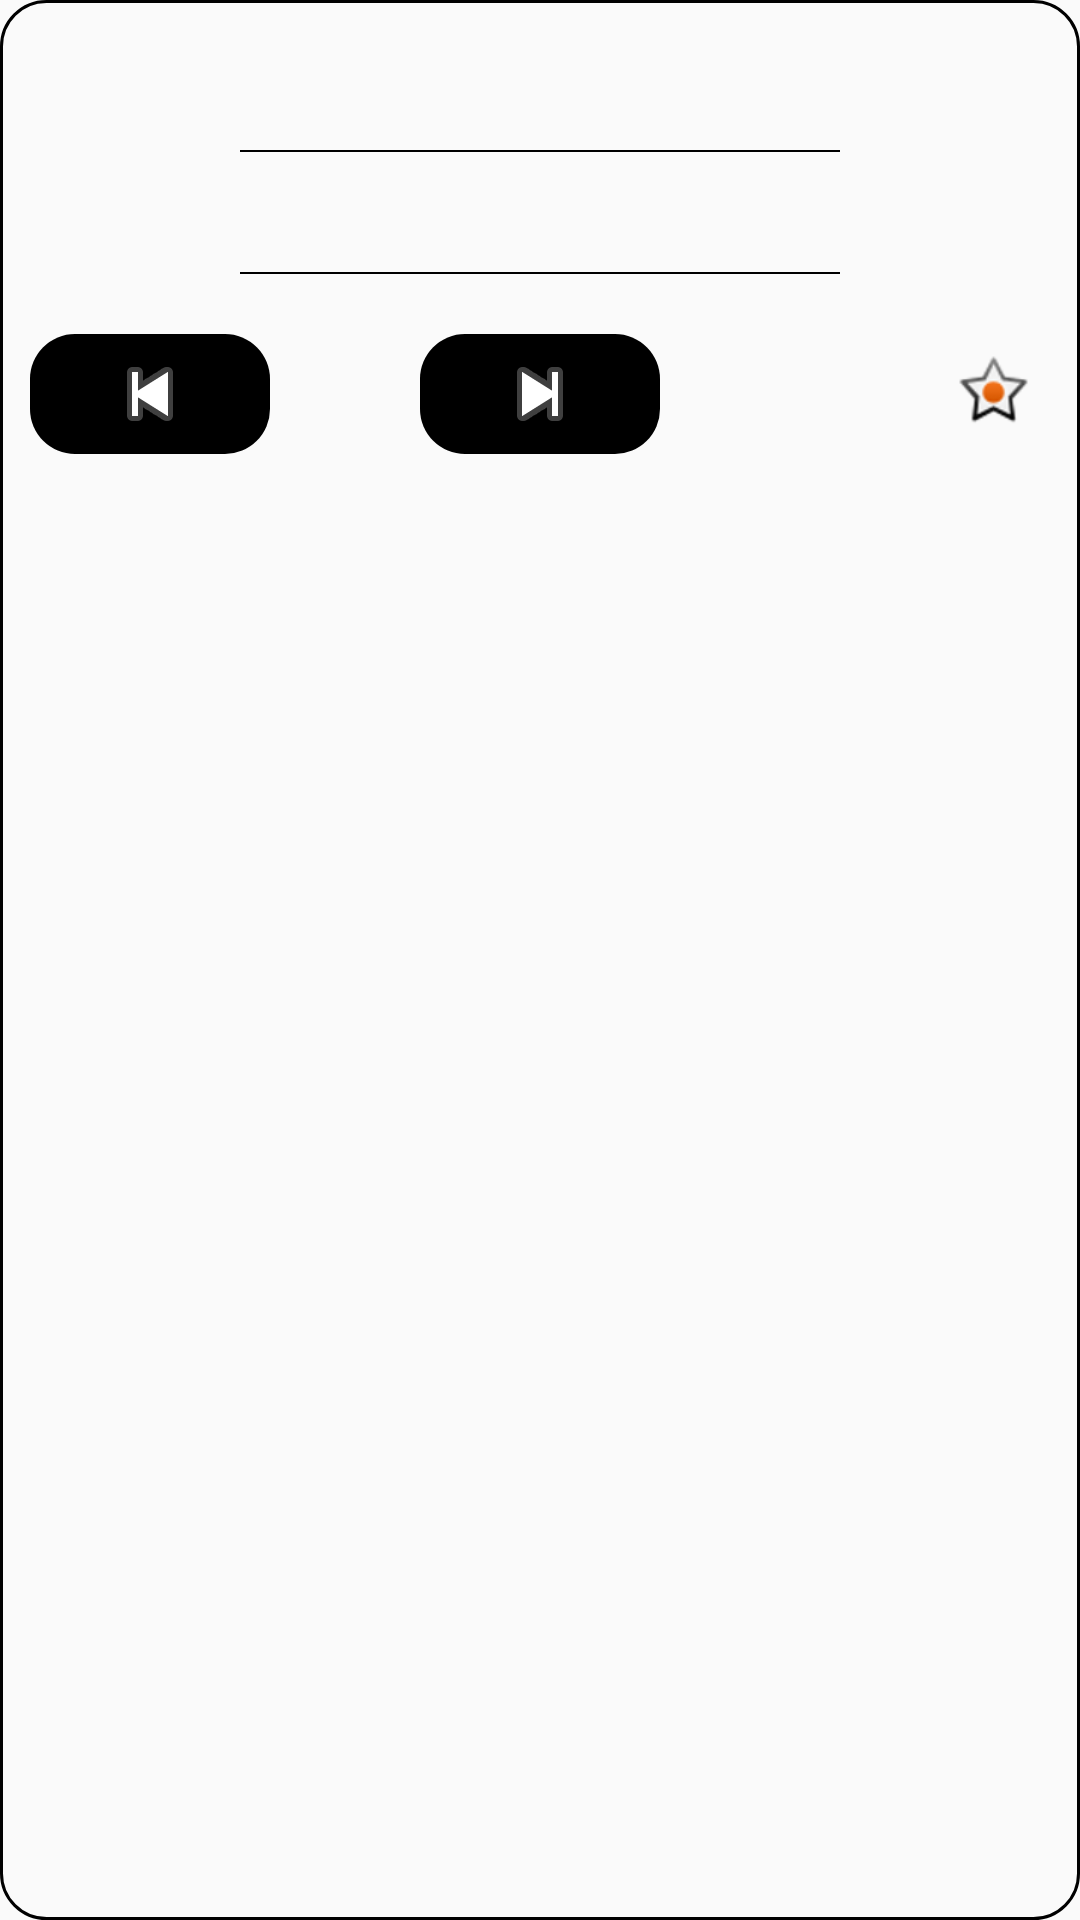

Here is an Android app screen rendered from its layout file. Give the layout XML and the strings, colors and styles it references.
<!-- AndroidManifest.xml: application theme AppTheme -->
<!-- res/layout/dlg_add_book.xml -->
<?xml version="1.0" encoding="utf-8"?>
<LinearLayout xmlns:android="http://schemas.android.com/apk/res/android"
    android:layout_width="300dp"
    android:layout_height="wrap_content"
    android:layout_gravity="center"
    android:background="@drawable/shape_lv_item"
    android:orientation="vertical"
    android:padding="10dp">

    <EditText
        android:id="@+id/dlg_add_book_et_name"
        android:layout_width="200dp"
        android:layout_height="40dp"
        android:layout_gravity="center_horizontal"
        android:background="@null"
        android:gravity="center_vertical"
        android:paddingLeft="5dp" />

    <View
        android:layout_width="200dp"
        android:layout_height="0.5dp"
        android:layout_gravity="center_horizontal"
        android:background="@color/black" />

    <EditText
        android:id="@+id/dlg_add_book_et_page"
        android:layout_width="200dp"
        android:layout_height="40dp"
        android:layout_gravity="center_horizontal"
        android:background="@null"
        android:gravity="center_vertical"
        android:inputType="number"
        android:paddingLeft="5dp" />

    <View
        android:layout_width="200dp"
        android:layout_height="0.5dp"
        android:layout_gravity="center_horizontal"
        android:background="@color/black" />

    <RelativeLayout
        android:layout_width="match_parent"
        android:layout_height="wrap_content"
        android:layout_marginTop="20dp">

        <ImageButton
            android:id="@+id/dlg_add_book_btn_sub"
            android:layout_width="80dp"
            android:layout_height="40dp"
            android:background="@drawable/shape_black_btn"
            android:src="@android:drawable/ic_media_previous" />

        <ImageButton
            android:id="@+id/dlg_add_book_btn_add"
            android:layout_width="80dp"
            android:layout_height="40dp"
            android:layout_centerHorizontal="true"
            android:layout_centerVertical="true"
            android:background="@drawable/shape_black_btn"
            android:src="@android:drawable/ic_media_next" />

        <ImageButton
            android:id="@+id/dlg_add_book_btn_commit"
            android:layout_width="wrap_content"
            android:layout_height="wrap_content"
            android:layout_alignParentRight="true"
            android:background="@drawable/shape_black_stroke_btn"
            android:padding="5dp"
            android:src="@android:drawable/star_on" />
    </RelativeLayout>

</LinearLayout>
<!-- resources referenced by this layout -->
<resources>
  <color name="black">#000000</color>
  <!-- drawable shape_black_btn (drawable) -->
  <shape xmlns:android="http://schemas.android.com/apk/res/android"
      android:shape="rectangle">
  
      
      <corners android:radius="15dp" />
      
      <solid android:color="@color/black" />
  </shape>
  <!-- drawable shape_lv_item (drawable) -->
  <shape xmlns:android="http://schemas.android.com/apk/res/android"
      android:shape="rectangle">
  
      
      <corners android:radius="15dp" />
      
      <solid android:color="@color/trs" />
      <stroke
          android:width="1dp"
          android:color="@color/black" />
  </shape>
  <style name="AppTheme" parent="Theme.AppCompat.Light.DarkActionBar">
          
          <item name="colorPrimary">@color/black</item>
          <item name="colorPrimaryDark">@color/black</item>
          <item name="colorAccent">@color/black</item>
      </style>
  <color name="trs">#00000000</color>
</resources>
